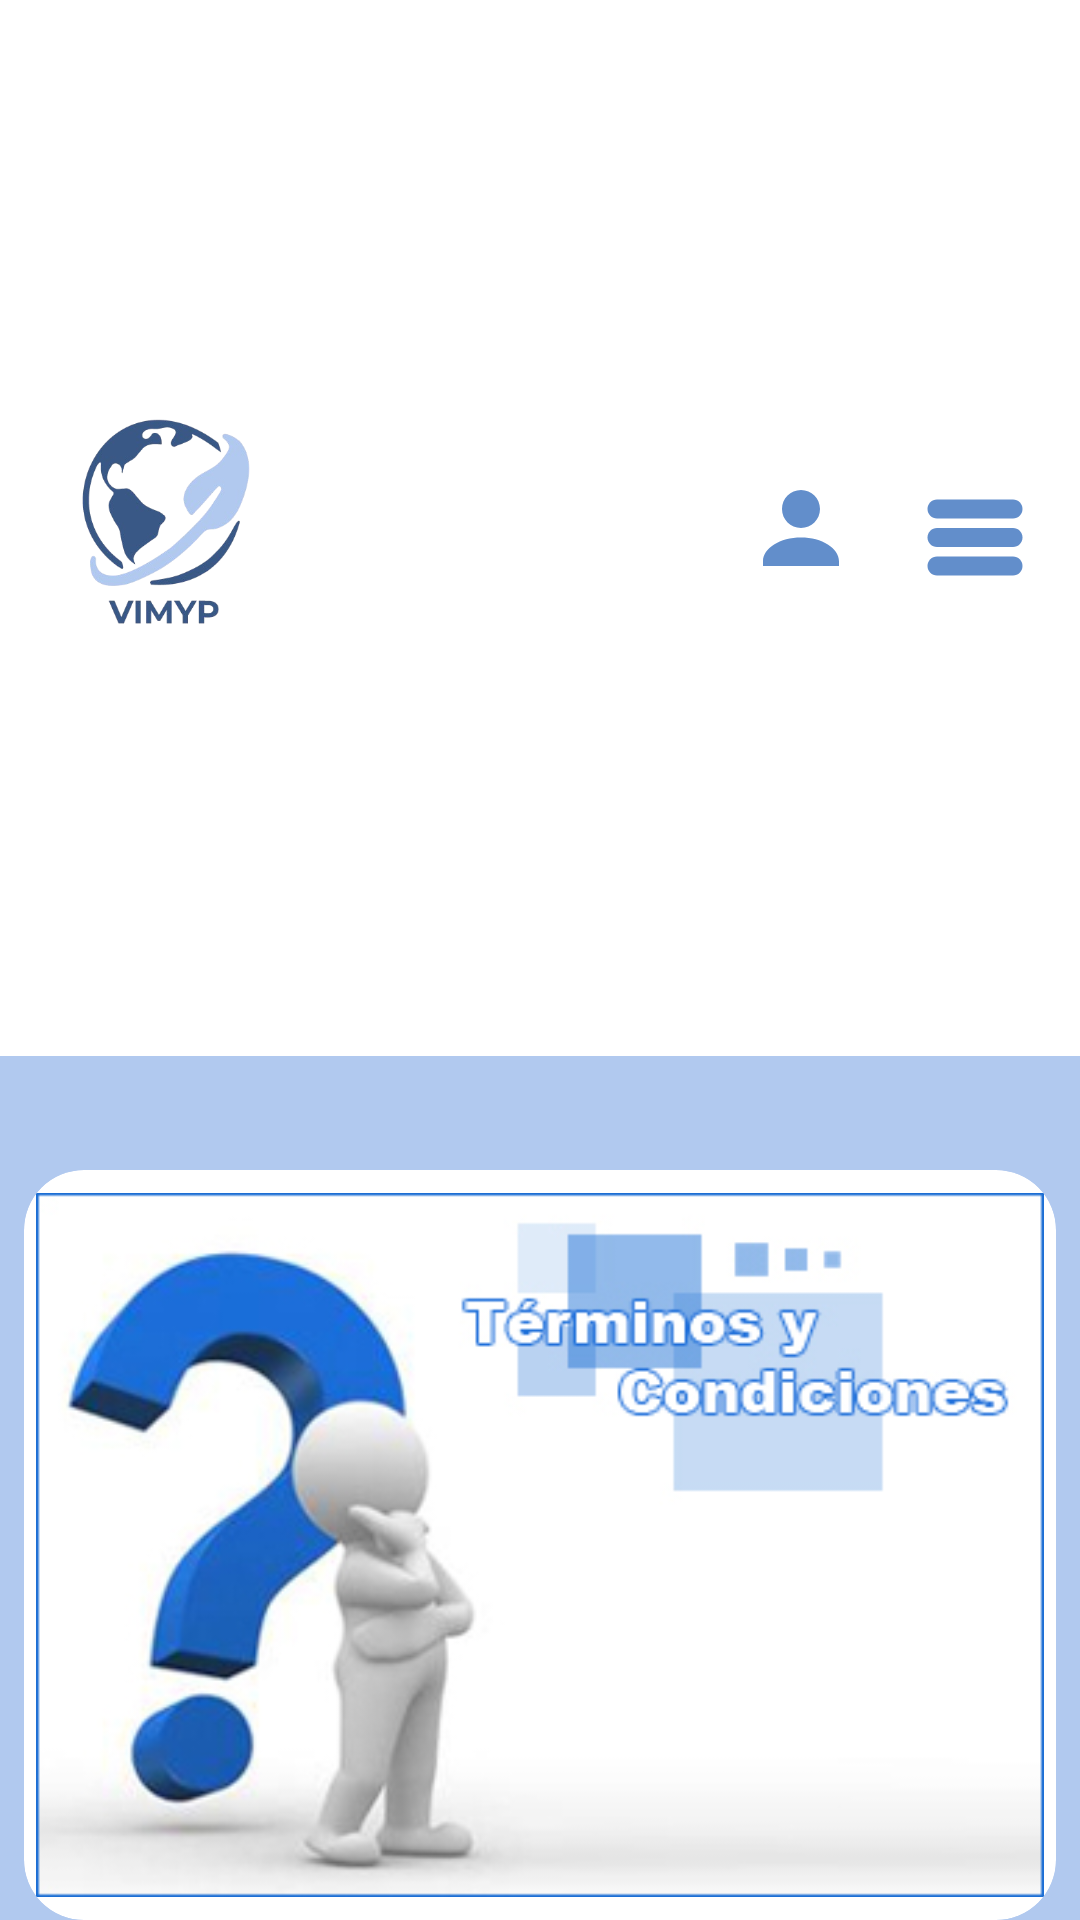

Android layout source for this screen:
<!-- AndroidManifest.xml: application theme Theme.Biometria3a -->
<!-- res/layout/activity_privacidad.xml -->
<?xml version="1.0" encoding="utf-8"?>
<ScrollView xmlns:android="http://schemas.android.com/apk/res/android"
    xmlns:app="http://schemas.android.com/apk/res-auto"
    xmlns:tools="http://schemas.android.com/tools"
    android:layout_width="match_parent"
    android:layout_height="match_parent"
    android:background="@color/colorAzulclaro">

    <androidx.constraintlayout.widget.ConstraintLayout
        android:layout_width="match_parent"
        android:layout_height="wrap_content">
        <androidx.appcompat.widget.Toolbar
            android:id="@+id/toolbar"
            android:layout_width="match_parent"
            android:layout_height="?attr/actionBarSize"
            android:background="@color/white"
            android:elevation="4dp"
            android:theme="@style/ThemeOverlay.AppCompat.ActionBar"
            app:popupTheme="@style/ThemeOverlay.AppCompat.Light"
            app:layout_constraintTop_toTopOf="parent"
            app:layout_constraintStart_toStartOf="parent"
            app:layout_constraintEnd_toEndOf="parent">

            <ImageView
                android:id="@+id/logo"
                android:layout_width="80dp"
                android:layout_height="wrap_content"
                android:contentDescription="Logo"
                android:src="@drawable/ic_logobac"
                android:layout_gravity="start|center_vertical"
                android:scaleType="fitCenter"
                android:layout_marginStart="16dp"
                android:layout_marginTop="8dp"
                android:layout_marginBottom="8dp"/>

            
            <ImageView
                android:id="@+id/menu_icon"
                android:layout_width="wrap_content"
                android:layout_height="wrap_content"
                android:src="@drawable/ic_menu"
                android:contentDescription="Menu"
                android:layout_gravity="end"
                android:layout_marginEnd="16dp"
                android:layout_marginBottom="16dp"
                app:layout_constraintEnd_toEndOf="parent"
                app:layout_constraintTop_toTopOf="parent"
                app:layout_constraintBottom_toBottomOf="parent" />

            
            <ImageView
                android:id="@+id/user_icon"
                android:layout_width="wrap_content"
                android:layout_height="wrap_content"
                android:src="@drawable/ic_user"
                android:contentDescription="User"
                android:layout_gravity="end"
                android:layout_marginEnd="20dp"
                app:layout_constraintEnd_toStartOf="@+id/menu_icon"
                app:layout_constraintTop_toTopOf="parent"
                app:layout_constraintBottom_toBottomOf="parent" />

        </androidx.appcompat.widget.Toolbar>




        <LinearLayout
            android:layout_width="match_parent"
            android:layout_height="wrap_content"
            android:layout_marginTop="30dp"
            android:orientation="vertical"
            app:layout_constraintEnd_toEndOf="parent"
            app:layout_constraintTop_toBottomOf="@+id/toolbar">

            <androidx.cardview.widget.CardView
                android:id="@+id/cardView"
                android:layout_width="match_parent"
                android:layout_height="250dp"
                android:layout_margin="8dp"
                android:layout_marginTop="30dp"
                app:cardBackgroundColor="#FFFFFF"
                app:cardCornerRadius="20dp"
                app:layout_constraintEnd_toEndOf="parent"
                app:layout_constraintStart_toStartOf="parent">


                <androidx.constraintlayout.widget.ConstraintLayout
                    android:layout_width="match_parent"
                    android:layout_height="match_parent"
                    android:padding="4dp">

                    <ImageView
                        android:id="@+id/fotosdelperro"
                        android:layout_width="wrap_content"
                        android:layout_height="wrap_content"
                        android:contentDescription="fotografía"
                        android:src="@drawable/imgen_condiciones_de_uso"
                        app:layout_constraintBottom_toBottomOf="parent"
                        app:layout_constraintEnd_toEndOf="parent"
                        app:layout_constraintStart_toStartOf="parent" />


                </androidx.constraintlayout.widget.ConstraintLayout>
            </androidx.cardview.widget.CardView>

            <androidx.cardview.widget.CardView
                android:id="@+id/cardView2"
                android:layout_width="match_parent"
                android:layout_height="250dp"
                android:layout_margin="8dp"
                android:layout_marginTop="30dp"
                app:cardBackgroundColor="#FFFFFF"
                app:cardCornerRadius="20dp"
                app:layout_constraintEnd_toEndOf="parent"
                app:layout_constraintStart_toStartOf="parent">


                <androidx.constraintlayout.widget.ConstraintLayout
                    android:layout_width="match_parent"
                    android:layout_height="match_parent"
                    android:padding="4dp">

                    <ImageView
                        android:id="@+id/foto"
                        android:layout_width="wrap_content"
                        android:layout_height="wrap_content"
                        android:contentDescription="fotografía"
                        android:src="@drawable/reembolso"
                        app:layout_constraintBottom_toBottomOf="parent"
                        app:layout_constraintEnd_toEndOf="parent"
                        app:layout_constraintStart_toStartOf="parent" />

                    <TextView
                        android:id="@+id/title_card1"
                        android:layout_width="wrap_content"
                        android:layout_height="wrap_content"
                        android:layout_marginTop="8dp"
                        android:layout_marginEnd="8dp"
                        android:text="Ventas y Reembolso"

                        android:textColor="@color/colorAzuloscuro"
                        android:textSize="20sp"
                        android:textStyle="bold"
                        app:layout_constraintEnd_toEndOf="parent"
                        app:layout_constraintTop_toTopOf="parent" />

                </androidx.constraintlayout.widget.ConstraintLayout>
            </androidx.cardview.widget.CardView>

            <androidx.cardview.widget.CardView
                android:id="@+id/cardView3"
                android:layout_width="match_parent"
                android:layout_height="250dp"
                android:layout_margin="8dp"
                android:layout_marginTop="30dp"
                app:cardBackgroundColor="#FFFFFF"
                app:cardCornerRadius="20dp"
                app:layout_constraintEnd_toEndOf="parent"
                app:layout_constraintStart_toStartOf="parent">


                <androidx.constraintlayout.widget.ConstraintLayout
                    android:layout_width="match_parent"
                    android:layout_height="match_parent"
                    android:padding="4dp">

                    <ImageView
                        android:id="@+id/foto2"
                        android:layout_width="wrap_content"
                        android:layout_height="wrap_content"
                        android:contentDescription="fotografía"
                        android:src="@drawable/avisos_legales"
                        app:layout_constraintBottom_toBottomOf="parent"
                        app:layout_constraintEnd_toEndOf="parent"
                        app:layout_constraintStart_toStartOf="parent" />


                    <TextView
                        android:id="@+id/title_card2"
                        android:layout_width="wrap_content"
                        android:layout_height="wrap_content"
                        android:text="Avisos Legales"
                       android:textSize="20sp"
                        android:textColor="@color/colorAzuloscuro"
                        android:textStyle="bold"
                        android:layout_marginTop="8dp"
                        android:layout_marginEnd="8dp"
                        app:layout_constraintTop_toTopOf="parent"
                        app:layout_constraintEnd_toEndOf="parent"/>



                </androidx.constraintlayout.widget.ConstraintLayout>
            </androidx.cardview.widget.CardView>
        </LinearLayout>
    </androidx.constraintlayout.widget.ConstraintLayout>
</ScrollView>
<!-- resources referenced by this layout -->
<resources>
  <color name="colorAzulclaro">#b1c9ef</color>
  <color name="colorAzuloscuro">#395886</color>
  <color name="white">#FFFFFFFF</color>
  <!-- drawable avisos_legales: png bitmap (drawable, 151296 bytes) -->
  <!-- drawable ic_logobac: png bitmap (drawable, 62158 bytes) -->
  <!-- drawable ic_menu (drawable) -->
  <?xml version="1.0" encoding="utf-8"?>
  <vector xmlns:android="http://schemas.android.com/apk/res/android"
      android:width="38dp"
      android:height="38dp"
      android:viewportWidth="24"
      android:viewportHeight="24">
  
      
      <path
          android:fillColor="@color/colorAccent"
          android:pathData="M4,6h16c1.104,0 2,0.896 2,2s-0.896,2 -2,2H4c-1.104,0 -2-0.896 -2-2S2.896,6 4,6z" />
  
      
      <path
          android:fillColor="@color/colorAccent"
          android:pathData="M4,12h16c1.104,0 2,0.896 2,2s-0.896,2 -2,2H4c-1.104,0 -2-0.896 -2-2S2.896,12 4,12z" />
  
      
      <path
          android:fillColor="@color/colorAccent"
          android:pathData="M4,18h16c1.104,0 2,0.896 2,2s-0.896,2 -2,2H4c-1.104,0 -2-0.896 -2-2s0.896-2 2-2z" />
  </vector>
  <!-- drawable ic_user (drawable) -->
  <?xml version="1.0" encoding="utf-8"?>
  <vector xmlns:android="http://schemas.android.com/apk/res/android"
      android:width="38dp"
      android:height="38dp"
      android:viewportWidth="24"
      android:viewportHeight="24">
  
      <path
          android:fillColor="@color/colorAccent"
          android:pathData="M12,12c2.21,0 4-1.79 4-4s-1.79-4 -4-4 -4,1.79 -4,4 1.79,4 4,4zM12,14c-4.41,0 -8,2.24 -8,5v1h16v-1c0,-2.76 -3.59,-5 -8,-5z"/>
  </vector>
  <!-- drawable imgen_condiciones_de_uso: jpg bitmap (drawable, 72564 bytes) -->
  <!-- drawable reembolso: png bitmap (drawable, 129606 bytes) -->
  <color name="colorAccent">#628ECB</color>
</resources>
